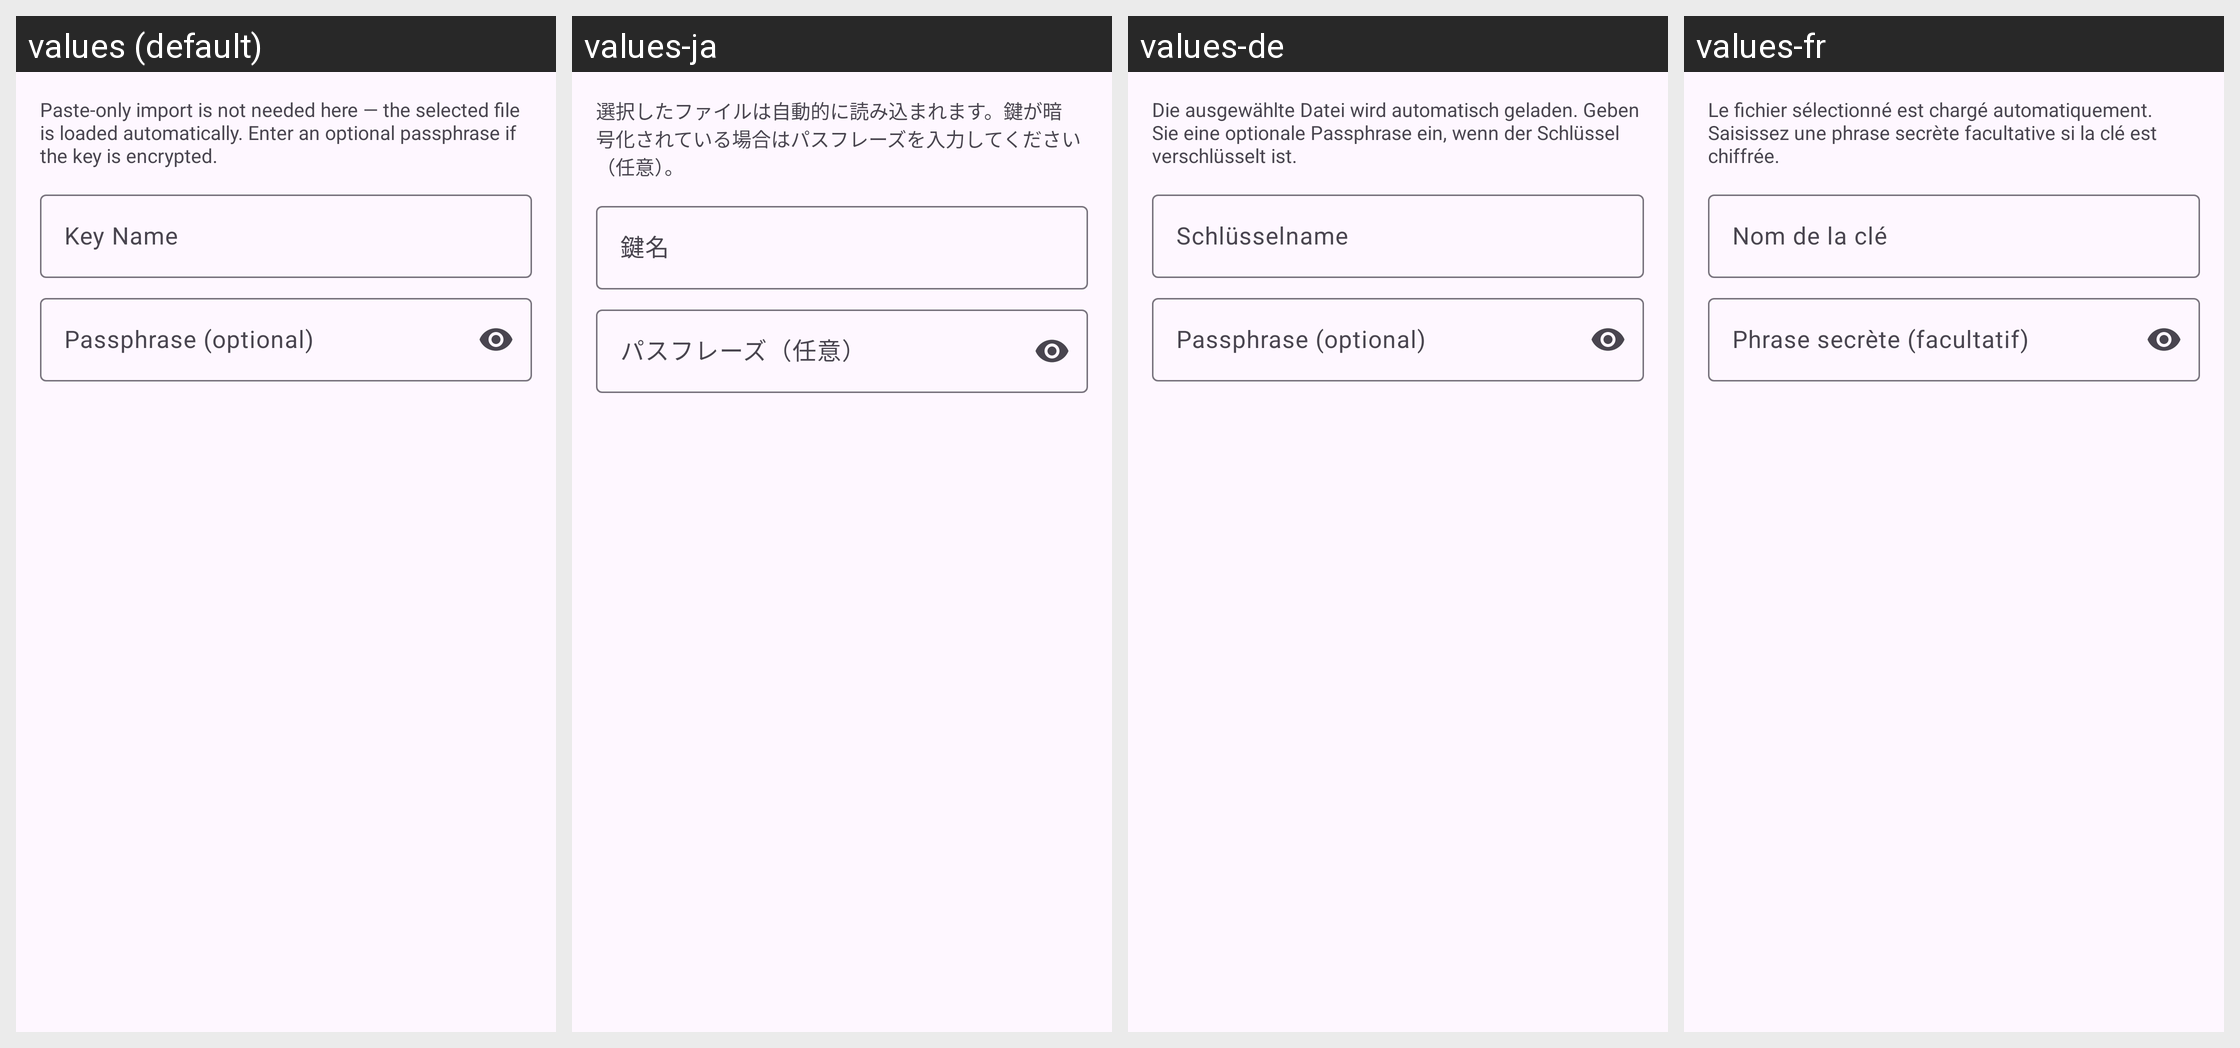

For this localized Android screen grid, give each drawn string resource with its value in every locale shown.
Android screen res/layout/dialog_key_import.xml rendered under 4 locales, left to right: values (default), values-ja, values-de, values-fr. Device: Nexus 5 (rendered at 1080×1920; each locale shown at half size, 540×960, under a caption strip naming it); theme Theme.Socks5.
Other locales in the repository, not shown: values-ar, values-es, values-hi, values-it, values-ko, values-pt, values-ru, values-tr, values-zh-rCN, values-zh-rTW.
Strings drawn on this screen, with the default value and each locale's value (text and hints the layout hard-codes, and strings that could not be matched under every locale, appear in the picture but are not listed):

key_import_hint
  values: Paste-only import is not needed here — the selected file is loaded automatically. Enter an optional passphrase if the key is encrypted.
  values-ja: 選択したファイルは自動的に読み込まれます。鍵が暗号化されている場合はパスフレーズを入力してください（任意）。
  values-de: Die ausgewählte Datei wird automatisch geladen. Geben Sie eine optionale Passphrase ein, wenn der Schlüssel verschlüsselt ist.
  values-fr: Le fichier sélectionné est chargé automatiquement. Saisissez une phrase secrète facultative si la clé est chiffrée.

key_name
  values: Key Name
  values-ja: 鍵名
  values-de: Schlüsselname
  values-fr: Nom de la clé

key_passphrase
  values: Passphrase (optional)
  values-ja: パスフレーズ（任意）
  values-de: Passphrase (optional)
  values-fr: Phrase secrète (facultatif)
